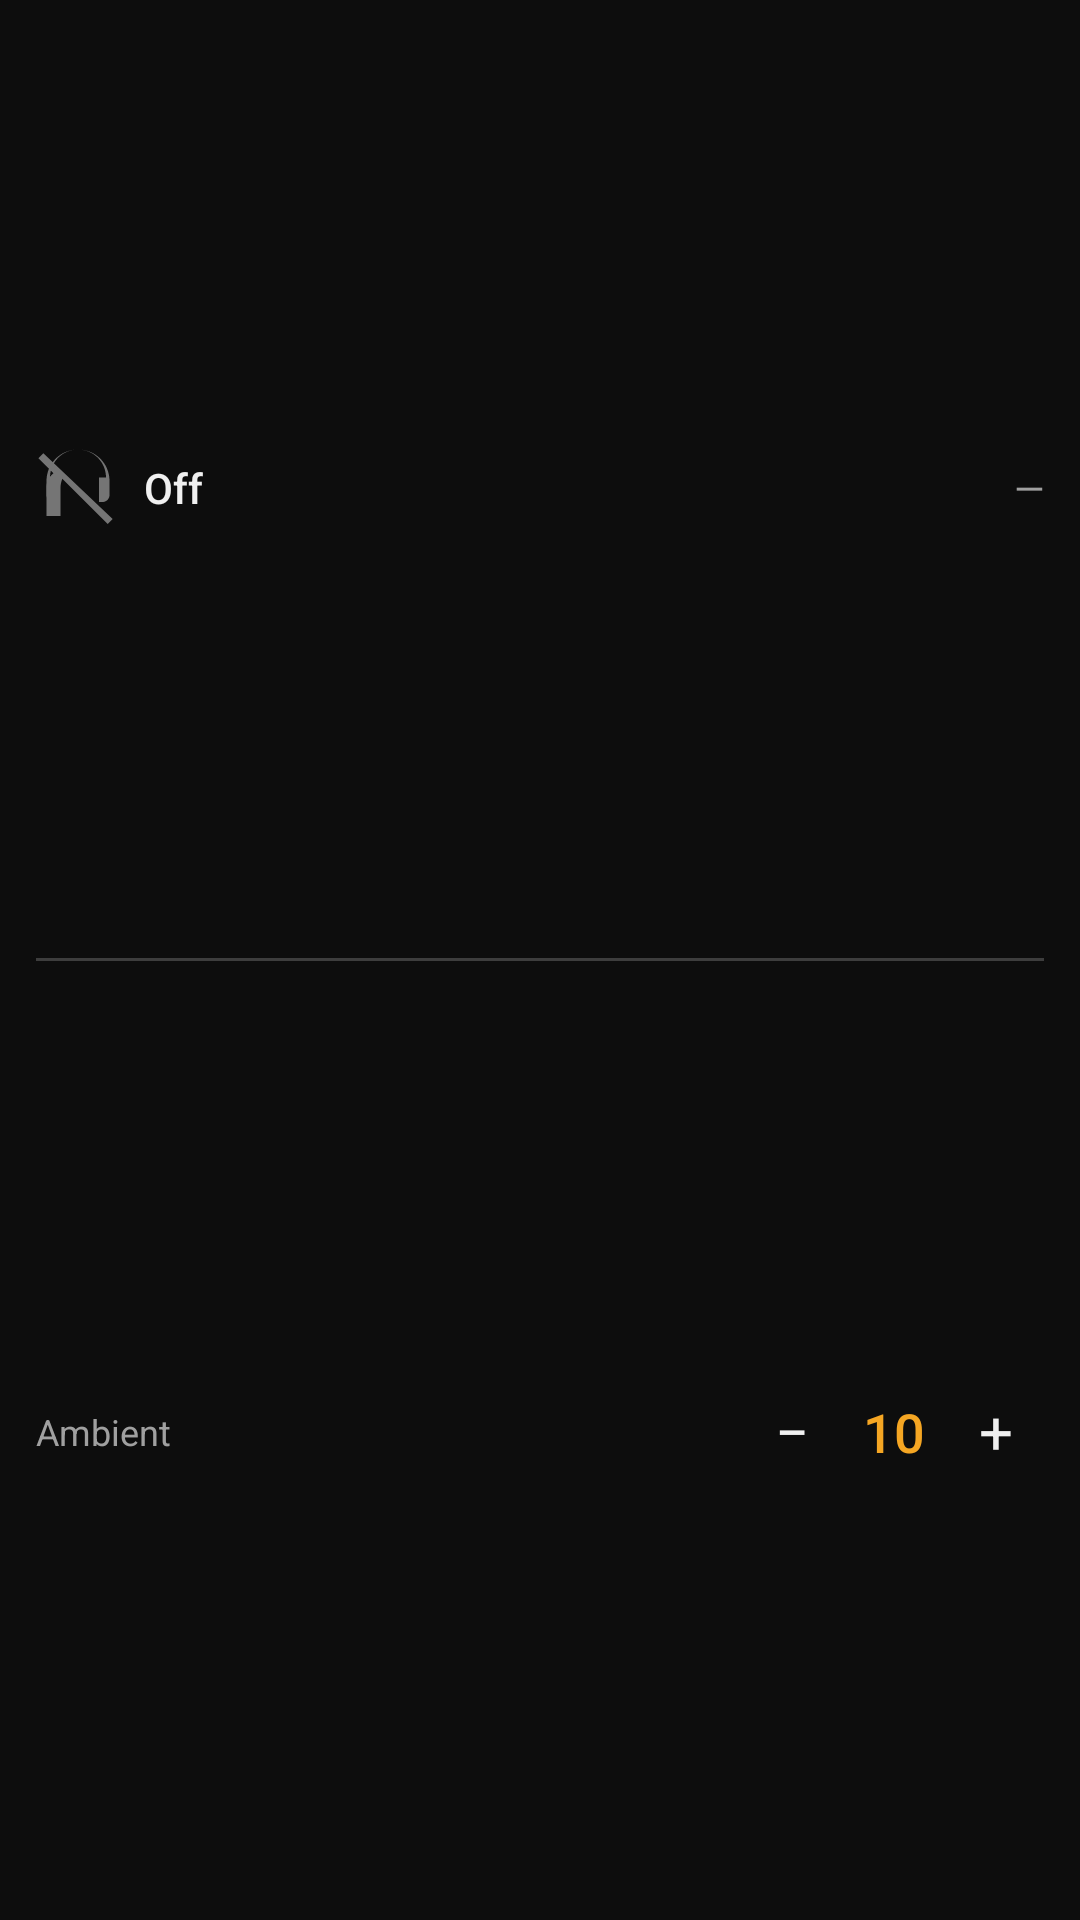

This screen was rendered from an Android layout file. Write that file and the resources it references.
<!-- AndroidManifest.xml: application theme Theme.SonyBudControl -->
<!-- res/layout/widget_quick_control.xml -->
<?xml version="1.0" encoding="utf-8"?>
<LinearLayout
    xmlns:android="http://schemas.android.com/apk/res/android"
    android:id="@+id/qc_root"
    android:layout_width="match_parent"
    android:layout_height="match_parent"
    android:orientation="vertical"
    android:background="@drawable/widget_bg"
    android:padding="12dp">

    
    <LinearLayout
        android:id="@+id/qc_mode_area"
        android:layout_width="match_parent"
        android:layout_height="0dp"
        android:layout_weight="1"
        android:orientation="horizontal"
        android:gravity="center_vertical">

        <ImageView
            android:id="@+id/qc_mode_icon"
            android:layout_width="28dp"
            android:layout_height="28dp"
            android:src="@drawable/ic_anc_off"
            android:contentDescription="ANC" />

        <TextView
            android:id="@+id/qc_mode_label"
            android:layout_width="0dp"
            android:layout_height="wrap_content"
            android:layout_weight="1"
            android:layout_marginStart="8dp"
            android:text="Off"
            android:textSize="14sp"
            android:textColor="@color/text_primary"
            android:fontFamily="sans-serif-medium"
            android:singleLine="true" />

        <TextView
            android:id="@+id/qc_battery_text"
            android:layout_width="wrap_content"
            android:layout_height="wrap_content"
            android:text="—"
            android:textSize="13sp"
            android:textColor="@color/text_secondary"
            android:fontFamily="sans-serif" />
    </LinearLayout>

    
    <View
        android:layout_width="match_parent"
        android:layout_height="1dp"
        android:background="#33FFFFFF"
        android:layout_marginTop="6dp"
        android:layout_marginBottom="6dp" />

    
    <LinearLayout
        android:layout_width="match_parent"
        android:layout_height="0dp"
        android:layout_weight="1"
        android:orientation="horizontal"
        android:gravity="center_vertical">

        <TextView
            android:layout_width="wrap_content"
            android:layout_height="wrap_content"
            android:text="Ambient"
            android:textSize="12sp"
            android:textColor="@color/text_secondary"
            android:fontFamily="sans-serif" />

        <View
            android:layout_width="0dp"
            android:layout_height="0dp"
            android:layout_weight="1" />

        <TextView
            android:id="@+id/qc_ambient_down"
            android:layout_width="32dp"
            android:layout_height="32dp"
            android:gravity="center"
            android:text="−"
            android:textSize="20sp"
            android:textColor="@color/text_primary"
            android:background="?android:attr/selectableItemBackgroundBorderless" />

        <TextView
            android:id="@+id/qc_ambient_level"
            android:layout_width="36dp"
            android:layout_height="wrap_content"
            android:gravity="center"
            android:text="10"
            android:textSize="18sp"
            android:textColor="@color/amber_primary"
            android:fontFamily="sans-serif-medium" />

        <TextView
            android:id="@+id/qc_ambient_up"
            android:layout_width="32dp"
            android:layout_height="32dp"
            android:gravity="center"
            android:text="+"
            android:textSize="20sp"
            android:textColor="@color/text_primary"
            android:background="?android:attr/selectableItemBackgroundBorderless" />
    </LinearLayout>

</LinearLayout>
<!-- resources referenced by this layout -->
<resources>
  <color name="amber_primary">#FFF5A623</color>
  <color name="text_primary">#FFF0F0F0</color>
  <color name="text_secondary">#FFA0A0A0</color>
  <!-- drawable ic_anc_off (drawable) -->
  <?xml version="1.0" encoding="utf-8"?>
  <vector xmlns:android="http://schemas.android.com/apk/res/android"
      android:width="24dp"
      android:height="24dp"
      android:viewportWidth="24"
      android:viewportHeight="24"
      android:tint="@color/anc_off_gray">
      <path
          android:fillColor="@android:color/white"
          android:pathData="M12,1C7,1 3,5 3,10v4c0,1.1 0.9,2 2,2h1v-7h-2c0,-4.42 3.58,-8 8,-8s8,3.58 8,8h-2v7h1c1.1,0 2,-0.9 2,-2v-4c0,-5 -4,-9 -9,-9z"/>
      <path
          android:fillColor="@android:color/white"
          android:pathData="M2.1,2.1L0.69,3.51l4.3,4.3C3.37,9.13 3,10.5 3,12v8h4v-8c0,-0.94 0.19,-1.83 0.52,-2.65L20.49,22.27l1.41,-1.41z"
          android:strokeWidth="0"/>
  </vector>
  <style name="Theme.SonyBudControl" parent="android:Theme.Material.NoActionBar">
          <item name="android:statusBarColor">@color/sony_black</item>
          <item name="android:navigationBarColor">@color/sony_black</item>
          <item name="android:windowBackground">@color/sony_black</item>
      </style>
  <color name="anc_off_gray">#FF757575</color>
  <color name="sony_black">#FF0D0D0D</color>
</resources>
